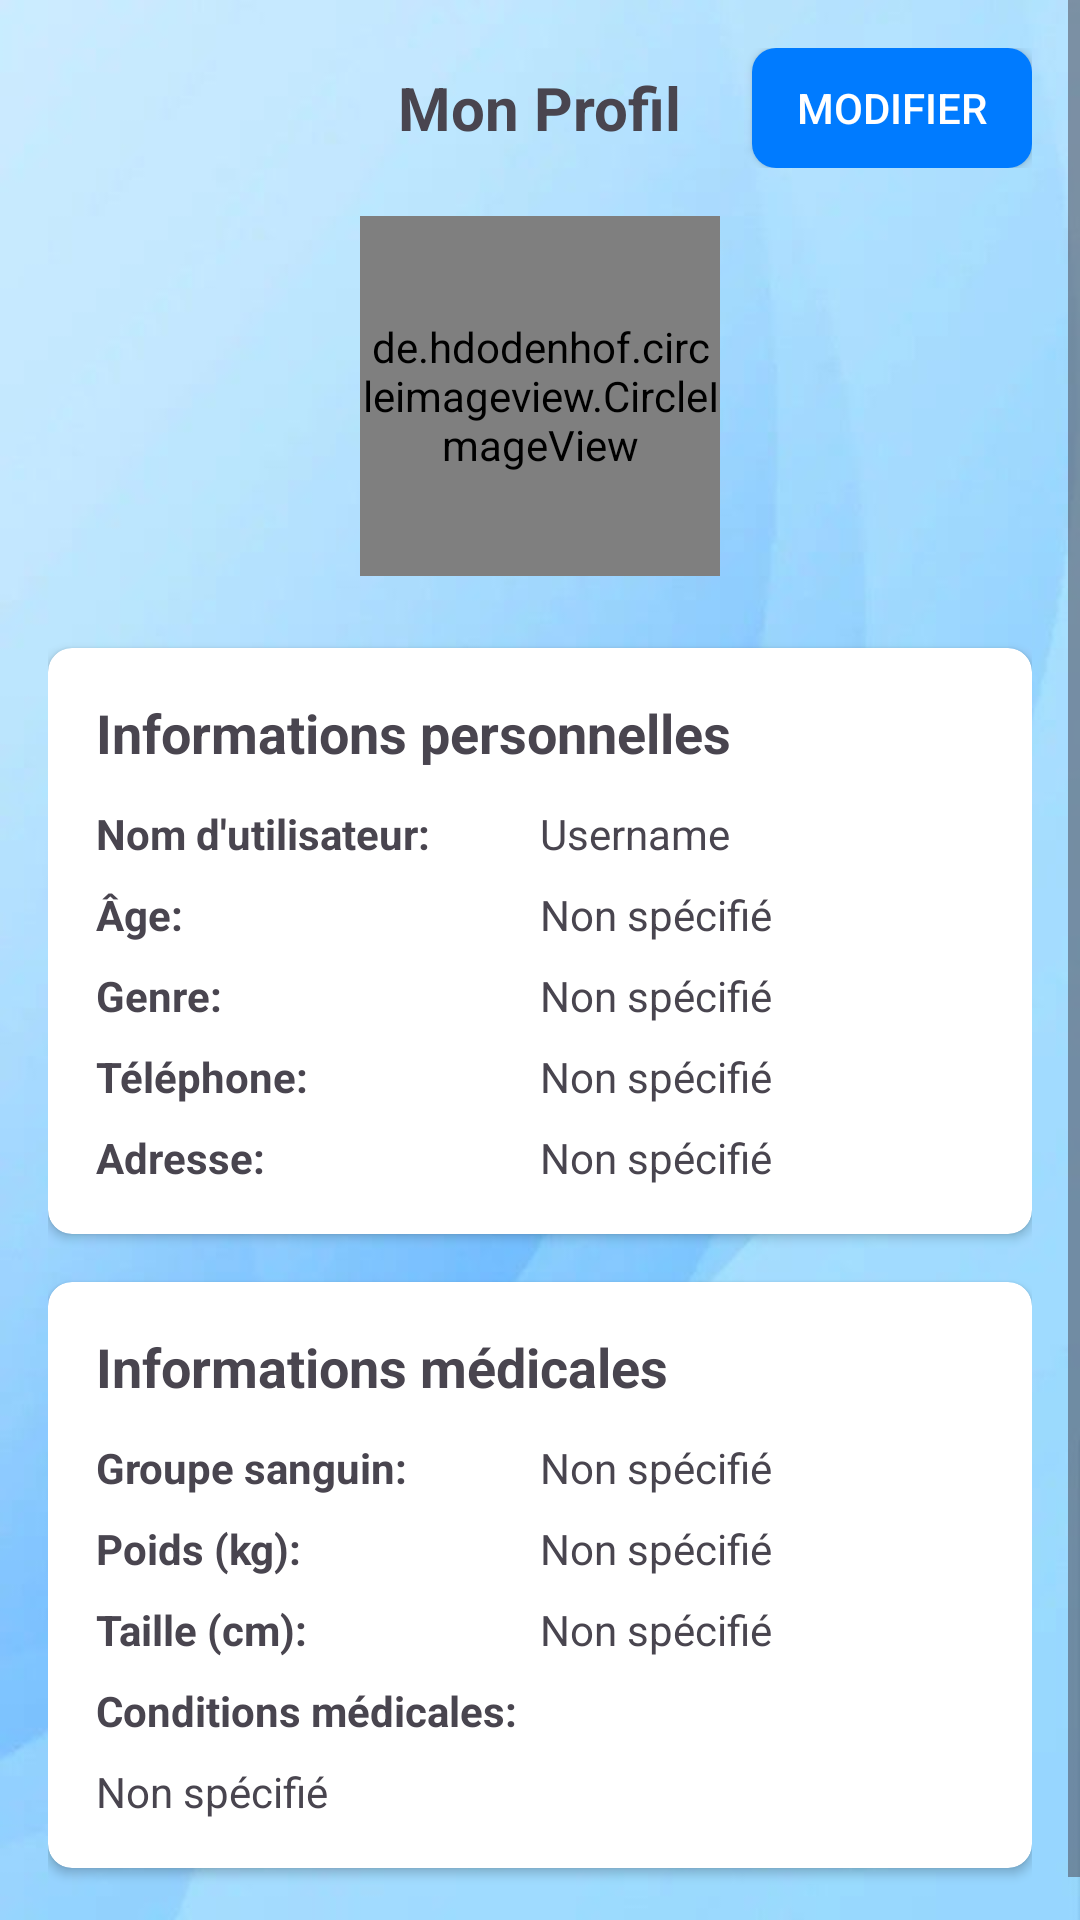

Reconstruct the res/layout file that produces this screen, plus the resources it refers to.
<!-- AndroidManifest.xml: application theme Theme.ApplicationProject -->
<!-- res/layout/activity_profile.xml -->
<?xml version="1.0" encoding="utf-8"?>
<ScrollView
    xmlns:android="http://schemas.android.com/apk/res/android"
    xmlns:app="http://schemas.android.com/apk/res-auto"
    android:layout_width="match_parent"
    android:layout_height="match_parent"
    android:background="@drawable/background">

    <LinearLayout
        android:layout_width="match_parent"
        android:layout_height="wrap_content"
        android:orientation="vertical"
        android:padding="16dp">

        
        <RelativeLayout
            android:layout_width="match_parent"
            android:layout_height="wrap_content"
            android:layout_marginBottom="16dp">

            <ImageView
                android:id="@+id/backButton12"
                android:layout_width="30dp"
                android:layout_height="30dp"
                android:layout_alignParentStart="true"
                android:layout_centerVertical="true"
                android:src="@drawable/ic_back" />

            <TextView
                android:layout_width="wrap_content"
                android:layout_height="wrap_content"
                android:layout_centerInParent="true"
                android:text="Mon Profil"
                android:textSize="20sp"
                android:textStyle="bold" />

            <Button
                android:id="@+id/editProfileButton1"
                android:layout_width="wrap_content"
                android:layout_height="40dp"
                android:layout_alignParentEnd="true"
                android:layout_centerVertical="true"
                android:text="Modifier"
                android:textSize="14sp"
                android:background="@drawable/button_background"
                android:textColor="@android:color/white"
                android:paddingHorizontal="15dp" />
        </RelativeLayout>

        
        <RelativeLayout
            android:layout_width="match_parent"
            android:layout_height="wrap_content"
            android:layout_marginBottom="24dp"
            android:gravity="center">

            <de.hdodenhof.circleimageview.CircleImageView
                android:id="@+id/profileImage1"
                android:layout_width="120dp"
                android:layout_height="120dp"
                android:src="@drawable/user"
                app:civ_border_width="2dp"
                app:civ_border_color="#FFFFFF"/>
        </RelativeLayout>

        
        <androidx.cardview.widget.CardView
            android:layout_width="match_parent"
            android:layout_height="wrap_content"
            android:layout_marginBottom="16dp"
            app:cardCornerRadius="8dp"
            app:cardElevation="2dp">

            <LinearLayout
                android:layout_width="match_parent"
                android:layout_height="wrap_content"
                android:orientation="vertical"
                android:padding="16dp">

                <TextView
                    android:layout_width="match_parent"
                    android:layout_height="wrap_content"
                    android:text="Informations personnelles"
                    android:textSize="18sp"
                    android:textStyle="bold"
                    android:layout_marginBottom="12dp" />

                <LinearLayout
                    android:layout_width="match_parent"
                    android:layout_height="wrap_content"
                    android:orientation="horizontal"
                    android:layout_marginBottom="8dp">

                    <TextView
                        android:layout_width="0dp"
                        android:layout_height="wrap_content"
                        android:layout_weight="1"
                        android:text="Nom d'utilisateur:"
                        android:textStyle="bold" />

                    <TextView
                        android:id="@+id/usernameValue1"
                        android:layout_width="0dp"
                        android:layout_height="wrap_content"
                        android:layout_weight="1"
                        android:text="Username" />
                </LinearLayout>

                <LinearLayout
                    android:layout_width="match_parent"
                    android:layout_height="wrap_content"
                    android:orientation="horizontal"
                    android:layout_marginBottom="8dp">

                    <TextView
                        android:layout_width="0dp"
                        android:layout_height="wrap_content"
                        android:layout_weight="1"
                        android:text="Âge:"
                        android:textStyle="bold" />

                    <TextView
                        android:id="@+id/ageValue"
                        android:layout_width="0dp"
                        android:layout_height="wrap_content"
                        android:layout_weight="1"
                        android:text="Non spécifié" />
                </LinearLayout>

                <LinearLayout
                    android:layout_width="match_parent"
                    android:layout_height="wrap_content"
                    android:orientation="horizontal"
                    android:layout_marginBottom="8dp">

                    <TextView
                        android:layout_width="0dp"
                        android:layout_height="wrap_content"
                        android:layout_weight="1"
                        android:text="Genre:"
                        android:textStyle="bold" />

                    <TextView
                        android:id="@+id/genderValue"
                        android:layout_width="0dp"
                        android:layout_height="wrap_content"
                        android:layout_weight="1"
                        android:text="Non spécifié" />
                </LinearLayout>

                <LinearLayout
                    android:layout_width="match_parent"
                    android:layout_height="wrap_content"
                    android:orientation="horizontal"
                    android:layout_marginBottom="8dp">

                    <TextView
                        android:layout_width="0dp"
                        android:layout_height="wrap_content"
                        android:layout_weight="1"
                        android:text="Téléphone:"
                        android:textStyle="bold" />

                    <TextView
                        android:id="@+id/phoneValue"
                        android:layout_width="0dp"
                        android:layout_height="wrap_content"
                        android:layout_weight="1"
                        android:text="Non spécifié" />
                </LinearLayout>

                <LinearLayout
                    android:layout_width="match_parent"
                    android:layout_height="wrap_content"
                    android:orientation="horizontal">

                    <TextView
                        android:layout_width="0dp"
                        android:layout_height="wrap_content"
                        android:layout_weight="1"
                        android:text="Adresse:"
                        android:textStyle="bold" />

                    <TextView
                        android:id="@+id/addressValue"
                        android:layout_width="0dp"
                        android:layout_height="wrap_content"
                        android:layout_weight="1"
                        android:text="Non spécifié" />
                </LinearLayout>
            </LinearLayout>
        </androidx.cardview.widget.CardView>

        
        <androidx.cardview.widget.CardView
            android:layout_width="match_parent"
            android:layout_height="wrap_content"
            android:layout_marginBottom="16dp"
            app:cardCornerRadius="8dp"
            app:cardElevation="2dp">

            <LinearLayout
                android:layout_width="match_parent"
                android:layout_height="wrap_content"
                android:orientation="vertical"
                android:padding="16dp">

                <TextView
                    android:layout_width="match_parent"
                    android:layout_height="wrap_content"
                    android:text="Informations médicales"
                    android:textSize="18sp"
                    android:textStyle="bold"
                    android:layout_marginBottom="12dp" />

                <LinearLayout
                    android:layout_width="match_parent"
                    android:layout_height="wrap_content"
                    android:orientation="horizontal"
                    android:layout_marginBottom="8dp">

                    <TextView
                        android:layout_width="0dp"
                        android:layout_height="wrap_content"
                        android:layout_weight="1"
                        android:text="Groupe sanguin:"
                        android:textStyle="bold" />

                    <TextView
                        android:id="@+id/bloodTypeValue"
                        android:layout_width="0dp"
                        android:layout_height="wrap_content"
                        android:layout_weight="1"
                        android:text="Non spécifié" />
                </LinearLayout>

                <LinearLayout
                    android:layout_width="match_parent"
                    android:layout_height="wrap_content"
                    android:orientation="horizontal"
                    android:layout_marginBottom="8dp">

                    <TextView
                        android:layout_width="0dp"
                        android:layout_height="wrap_content"
                        android:layout_weight="1"
                        android:text="Poids (kg):"
                        android:textStyle="bold" />

                    <TextView
                        android:id="@+id/weightValue"
                        android:layout_width="0dp"
                        android:layout_height="wrap_content"
                        android:layout_weight="1"
                        android:text="Non spécifié" />
                </LinearLayout>

                <LinearLayout
                    android:layout_width="match_parent"
                    android:layout_height="wrap_content"
                    android:orientation="horizontal"
                    android:layout_marginBottom="8dp">

                    <TextView
                        android:layout_width="0dp"
                        android:layout_height="wrap_content"
                        android:layout_weight="1"
                        android:text="Taille (cm):"
                        android:textStyle="bold" />

                    <TextView
                        android:id="@+id/heightValue"
                        android:layout_width="0dp"
                        android:layout_height="wrap_content"
                        android:layout_weight="1"
                        android:text="Non spécifié" />
                </LinearLayout>

                <TextView
                    android:layout_width="match_parent"
                    android:layout_height="wrap_content"
                    android:text="Conditions médicales:"
                    android:textStyle="bold"
                    android:layout_marginBottom="4dp" />

                <TextView
                    android:id="@+id/medicalConditionsValue"
                    android:layout_width="match_parent"
                    android:layout_height="wrap_content"
                    android:text="Non spécifié"
                    android:paddingTop="4dp" />
            </LinearLayout>
        </androidx.cardview.widget.CardView>
    </LinearLayout>
</ScrollView>
<!-- resources referenced by this layout -->
<resources>
  <!-- drawable background: jpg bitmap (drawable, 17895 bytes) -->
  <!-- drawable button_background (drawable) -->
  <?xml version="1.0" encoding="utf-8"?>
  <selector xmlns:android="http://schemas.android.com/apk/res/android">
      
      <item android:state_pressed="true">
          <shape android:shape="rectangle">
              <solid android:color="@color/button_pressed_color" />
              <corners android:radius="8dp" />
          </shape>
      </item>
      
      <item>
          <shape android:shape="rectangle">
              <solid android:color="@color/button_color" />
              <corners android:radius="8dp" />
          </shape>
      </item>
  </selector>
  <style name="Theme.ApplicationProject" parent="Base.Theme.ApplicationProject" />
  <color name="button_pressed_color">#0056b3</color>
  <color name="button_color">#007BFF</color>
  <style name="Base.Theme.ApplicationProject" parent="Theme.Material3.DayNight.NoActionBar">
          
          
      </style>
</resources>
